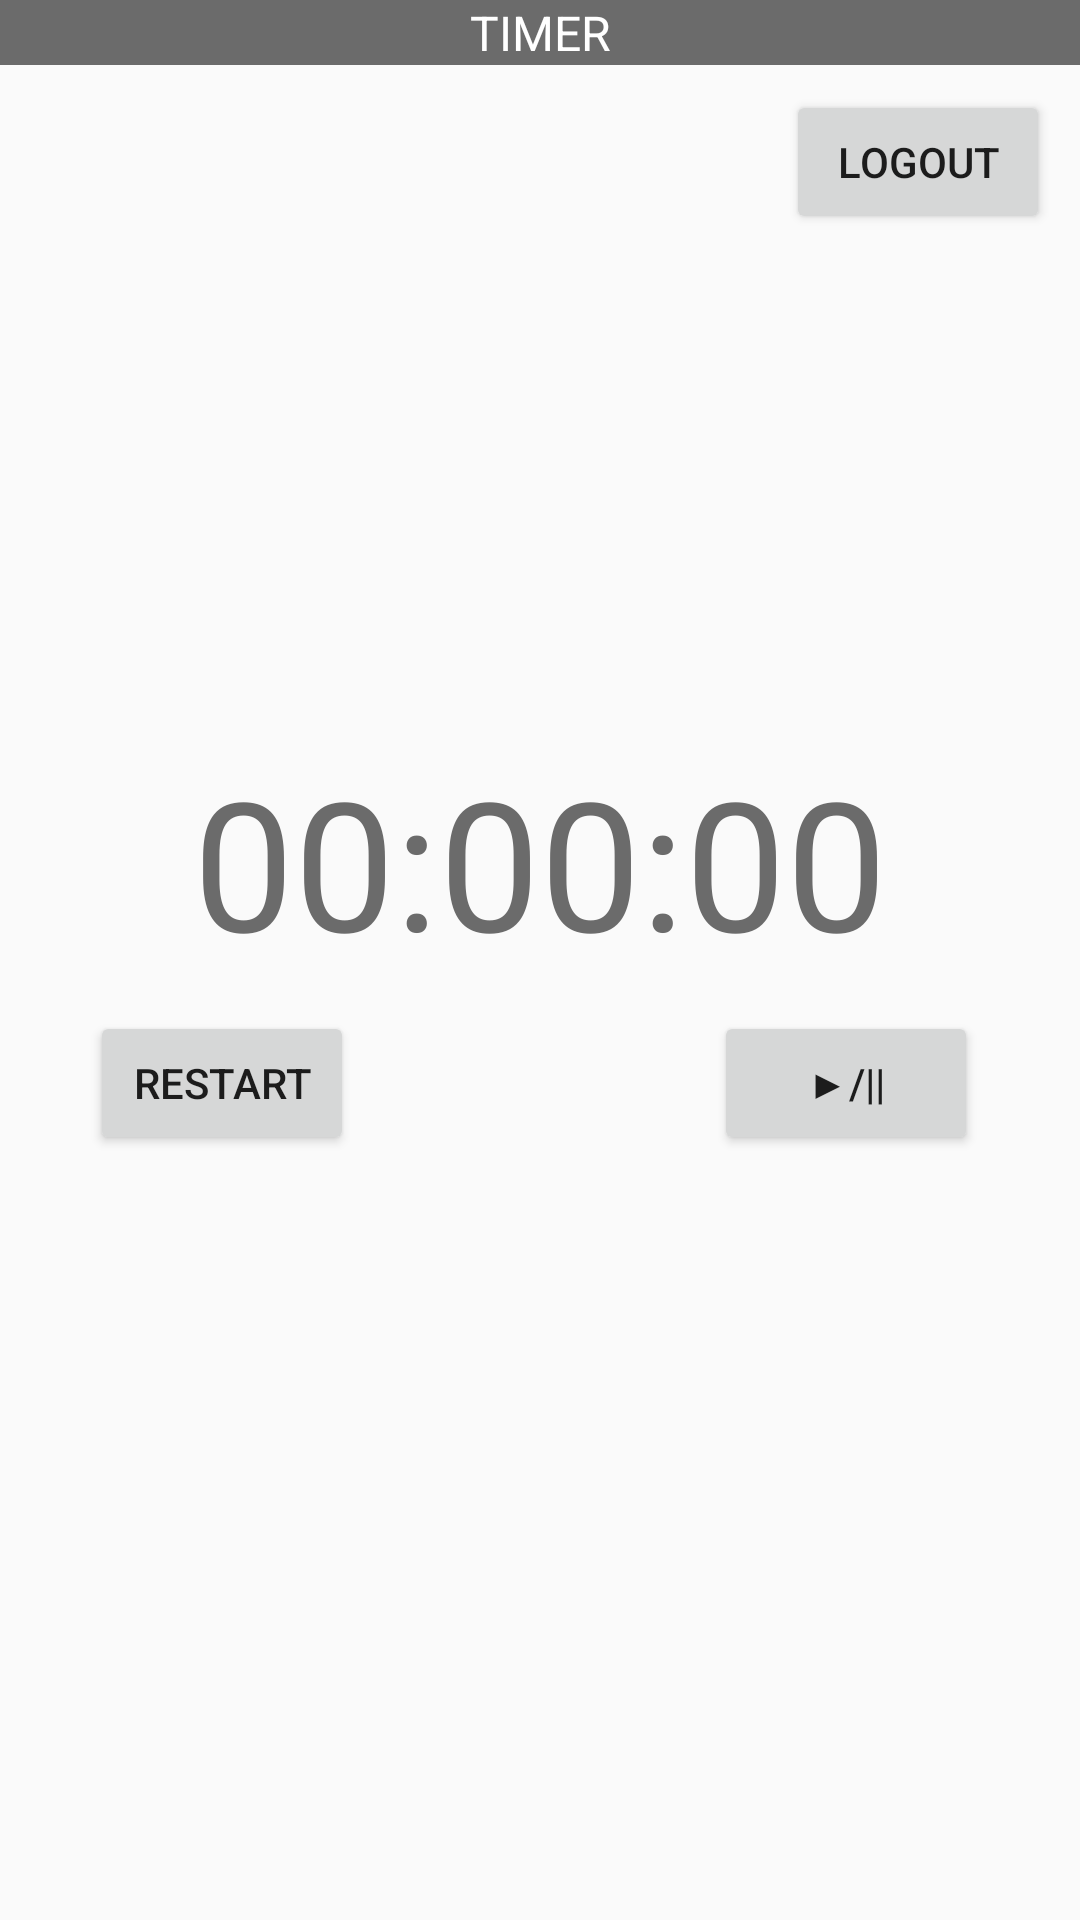

This screen was rendered from an Android layout file. Write that file and the resources it references.
<!-- AndroidManifest.xml: application theme AppTheme -->
<!-- res/layout/fragment_2.xml -->
<?xml version="1.0" encoding="utf-8"?>
<FrameLayout xmlns:android="http://schemas.android.com/apk/res/android"
    xmlns:tools="http://schemas.android.com/tools"
    android:layout_width="match_parent"
    android:layout_height="match_parent"
    tools:context=".Fragment2">

    
    <LinearLayout
        android:layout_width="match_parent"
        android:layout_height="wrap_content"
        android:background="#6B6B6B">
        <TextView
            android:layout_width="match_parent"
            android:layout_height="wrap_content"
            android:text="TIMER"
            android:textSize="16dp"
            android:textColor="#ffffff"
            android:textAlignment="center"/>
    </LinearLayout>

    <Button
        android:id="@+id/timer_logout"
        android:layout_width="wrap_content"
        android:layout_height="wrap_content"
        android:layout_gravity="right"
        android:layout_marginTop="30dp"
        android:layout_marginRight="10dp"
        android:text="LOGOUT" />

    <LinearLayout
        android:layout_width="350dp"
        android:layout_height="wrap_content"
        android:background="@drawable/border_layout"
        android:layout_gravity="center"
        android:orientation="vertical">

        <LinearLayout
            android:layout_width="match_parent"
            android:layout_height="match_parent"
            android:orientation="horizontal"
            android:gravity="center">

            <TextView
                android:id="@+id/timer_hour"
                android:layout_width="wrap_content"
                android:layout_height="wrap_content"
                android:text="00"
                android:textSize="60dp"
                android:textColor="#6B6B6B"/>

            <TextView
                android:layout_width="wrap_content"
                android:layout_height="wrap_content"
                android:text=":"
                android:textSize="60dp"
                android:textColor="#6B6B6B"/>

            <TextView
                android:id="@+id/timer_min"
                android:layout_width="wrap_content"
                android:layout_height="wrap_content"
                android:text="00"
                android:textSize="60dp"
                android:textColor="#6B6B6B"/>

            <TextView
                android:layout_width="wrap_content"
                android:layout_height="wrap_content"
                android:text=":"
                android:textSize="60dp"
                android:textColor="#6B6B6B"/>

            <TextView
                android:id="@+id/timer_sec"
                android:layout_width="wrap_content"
                android:layout_height="wrap_content"
                android:text="00"
                android:textSize="60dp"
                android:textColor="#6B6B6B"/>

        </LinearLayout>

        
        
        
        
        
        
        

        <LinearLayout
            android:layout_width="match_parent"
            android:layout_height="10dp"/>

        <LinearLayout
            android:layout_width="match_parent"
            android:layout_height="wrap_content"
            android:orientation="horizontal">

            <Button
                android:id="@+id/timer_restart"
                android:layout_width="wrap_content"
                android:layout_height="wrap_content"
                android:layout_marginLeft="25dp"
                android:layout_marginBottom="8dp"
                android:text="RESTART" />

            <Button
                android:id="@+id/timer_start"
                android:layout_width="wrap_content"
                android:layout_height="wrap_content"
                android:layout_marginBottom="8dp"
                android:text="▶/||"
                android:layout_marginLeft="120dp"
                android:layout_marginRight="25dp"/>

        </LinearLayout>




    </LinearLayout>

</FrameLayout>
<!-- resources referenced by this layout -->
<resources>
  <style name="AppTheme" parent="Theme.AppCompat.Light.DarkActionBar">
          
          <item name="colorPrimary">@color/colorPrimary</item>
          <item name="colorPrimaryDark">@color/colorPrimaryDark</item>
          <item name="colorAccent">@color/colorAccent</item>
  
      </style>
  <color name="colorPrimary">#6B6B6B</color>
  <color name="colorPrimaryDark">#3700B3</color>
  <color name="colorAccent">#03DAC5</color>
</resources>
